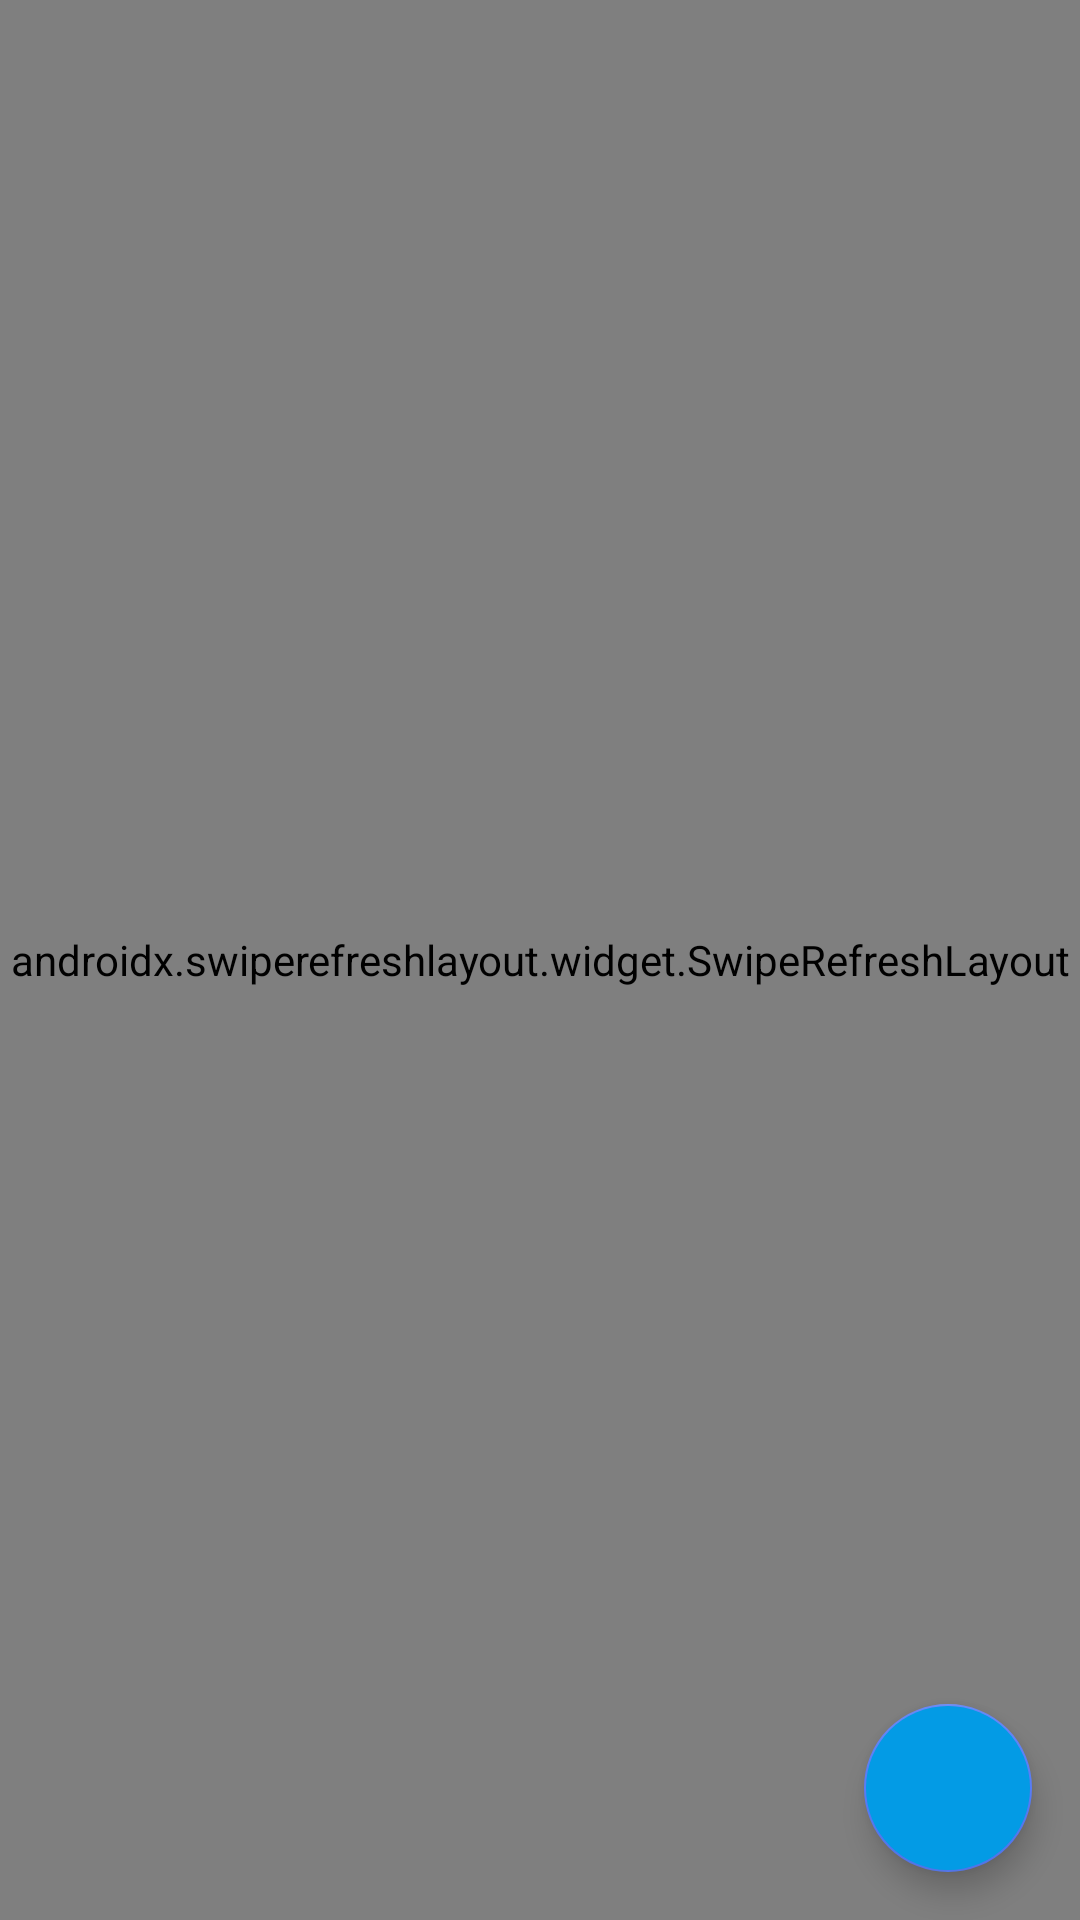

Layout XML and referenced resources for this Android screen:
<!-- AndroidManifest.xml: application theme Theme.Notes -->
<!-- res/layout/fragment_notes.xml -->
<?xml version="1.0" encoding="utf-8"?>
<androidx.coordinatorlayout.widget.CoordinatorLayout xmlns:android="http://schemas.android.com/apk/res/android"
    xmlns:app="http://schemas.android.com/apk/res-auto"
    android:layout_width="match_parent"
    android:layout_height="match_parent"
    android:background="@color/mediumDarkBackground">

    <androidx.swiperefreshlayout.widget.SwipeRefreshLayout
        android:id="@+id/swipeRefreshLayout"
        android:layout_width="match_parent"
        android:layout_height="match_parent">

        <RelativeLayout
            android:layout_width="match_parent"
            android:layout_height="match_parent"
            android:orientation="vertical">

            <com.google.android.material.textview.MaterialTextView
                android:id="@+id/tv_notes"
                android:layout_width="match_parent"
                android:layout_height="wrap_content"
                android:clickable="false"
                android:padding="16dp"
                android:text="Notes"
                android:textColor="@android:color/white"
                android:textSize="40sp" />

            <androidx.recyclerview.widget.RecyclerView
                android:id="@+id/rvNotes"
                android:layout_width="match_parent"
                android:layout_height="match_parent"
                android:layout_below="@id/tv_notes"
                android:clickable="false"
                app:layoutManager="androidx.recyclerview.widget.LinearLayoutManager" />

            <ImageButton
                android:id="@+id/ib_logout"
                android:layout_width="wrap_content"
                android:layout_height="wrap_content"
                android:layout_alignTop="@id/tv_notes"
                android:layout_alignBottom="@id/tv_notes"
                android:layout_alignParentRight="true"
                android:layout_marginEnd="20dp"
                android:src="@drawable/ic_logout" />

        </RelativeLayout>

    </androidx.swiperefreshlayout.widget.SwipeRefreshLayout>

    <com.google.android.material.floatingactionbutton.FloatingActionButton
        android:id="@+id/fabAddNote"
        android:layout_width="wrap_content"
        android:layout_height="wrap_content"
        android:layout_margin="16dp"
        android:backgroundTint="@color/colorAccent"
        app:fabSize="normal"
        app:layout_anchor="@id/swipeRefreshLayout"
        app:layout_anchorGravity="bottom|right|end"
        app:srcCompat="@drawable/ic_add" />

</androidx.coordinatorlayout.widget.CoordinatorLayout>
<!-- resources referenced by this layout -->
<resources>
  <color name="colorAccent">#039BE5</color>
  <color name="mediumDarkBackground">#252525</color>
  <style name="Theme.Notes" parent="Theme.MaterialComponents.DayNight.NoActionBar">
          
          <item name="colorPrimary">@color/purple_500</item>
          <item name="colorPrimaryVariant">@color/purple_700</item>
          <item name="colorOnPrimary">@color/white</item>
          
          <item name="colorSecondary">@color/logo_blue</item>
          <item name="colorSecondaryVariant">@color/logo_blue</item>
          <item name="colorOnSecondary">@color/black</item>
          
          <item name="android:statusBarColor" tools:targetApi="l">?attr/colorPrimaryVariant</item>
          
      </style>
  <color name="purple_500">#FF6200EE</color>
  <color name="purple_700">#FF3700B3</color>
  <color name="white">#FFFFFFFF</color>
  <color name="logo_blue">#577CF6</color>
  <color name="black">#FF000000</color>
</resources>
